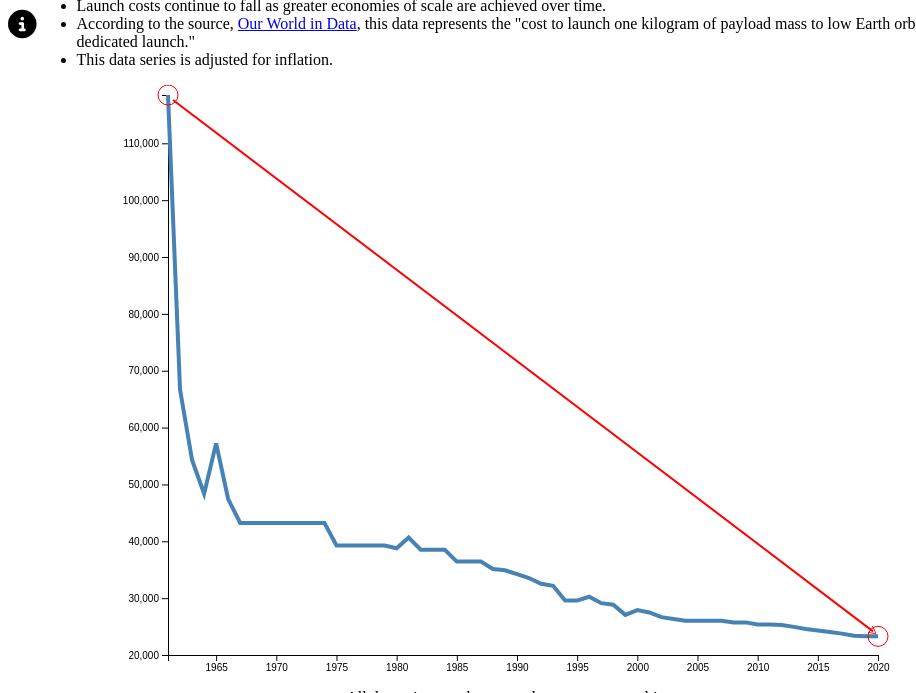
D3 v6 page, settled after 480 driven frames (8 s of simulated time); the page loaded 1 data file(s).


// ── scene2.js
const margin = {
        top: 10,
        right: 30,
        bottom: 30,
        left: 60
    },
    width = 800 - margin.left - margin.right,
    height = 600 - margin.top - margin.bottom;

const svg = d3.select("#linechart")
    .append("svg")
    .attr("width", width + margin.left + margin.right)
    .attr("height", height + margin.top + margin.bottom)
    .append("g")
    .attr("transform",
        "translate(" + margin.left + "," + margin.top + ")");

d3.csv("launch-cost.csv").then(function(data) {

    // X axis
    const x = d3.scaleLinear()
        .domain([1961, 2020])
        .range([0, width]);
    svg.append("g")
        .attr("transform", "translate(0," + height + ")")
        .call(d3.axisBottom(x).tickFormat(d3.format("d")));

    // Y axis
    const y = d3.scaleLinear()
        .domain([20000, d3.max(data, function(d) {
            return +d.AverageofAllLaunchplatforms;
        })])
        .range([height, 0]);
    svg.append("g")
        .call(d3.axisLeft(y));

    // Tooltip
    const tooltip = d3.select("body")
        .append("div")
        .attr("class", "tooltip");

    // Line generator
    const line = d3.line()
        .x(function(d) {
            return x(d.Year)
        })
        .y(function(d) {
            return y(d.AverageofAllLaunchplatforms)
        })

    // Add line to the SVG
    svg.append("path")
        .datum(data)
        .attr("fill", "none")
        .attr("stroke", "steelblue")
        .attr("stroke-width", 4)
        .attr("d", line)

    let overlay = svg.append("rect")
        .attr("class", "overlay")
        .attr("width", width)
        .attr("height", height)
        .style("opacity", 0)
        .on("mouseover", () => { tooltip.style("visibility", "visible"); })
        .on("mouseout", () => { tooltip.style("visibility", "hidden"); });

    overlay.on("mousemove", function(event) {
        let x0 = x.invert(d3.pointer(event, this)[0]);
        let x1 = Math.round(x0);
        let d = data[x1 - 1961];

        tooltip.transition()
            .duration(200)
            .style("opacity", .9);

        tooltip
            .style("visibility", "visible")
            .html("Year: " + d.Year + "<br>" + "Avg cost per Kg: " + Math.round(d.AverageofAllLaunchplatforms))
            .style("top", (event.pageY - 10) + "px")
            .style("left", (event.pageX + 10) + "px");
    });

    // Find data for 2012 and 2022
    var year1961 = data.find(d => +d.Year === 1961);
    var year2020 = data.find(d => +d.Year === 2020);

    // Define US arrow marker
    svg.append("defs").append("marker")
        .attr("id", "arrow")
        .attr("viewBox", "0 -5 10 10")
        .attr("refX", 5)
        .attr("refY", 0)
        .attr("markerWidth", 4)
        .attr("markerHeight", 4)
        .attr("orient", "auto")
        .append("path")
        .attr("d", "M0,-5L10,0L0,5")
        .style("stroke", "red")
        .style("fill", "none");

    // Add circles for US 2012 and 2022
    svg.selectAll("circle.highlighted")
        .data([year1961, year2020])
        .enter()
        .append("circle")
        .attr("cx", d => x(+d.Year))
        .attr("cy", d => y(+d.AverageofAllLaunchplatforms))
        .attr("r", 10) // larger radius
        .style("fill", "none")
        .style("stroke", "red"); // red outline

    // Connect US 2012 and 2022 with a line
    svg.append("line")
        .attr("x1", x(+year1961.Year) + 5)
        .attr("y1", y(+year1961.AverageofAllLaunchplatforms) + 5)
        .attr("x2", x(+year2020.Year) - 5)
        .attr("y2", y(+year2020.AverageofAllLaunchplatforms) - 5)
        .attr("marker-end", "url(#arrow)") // Add arrow to the end of the line
        .style("stroke", "red")
        .style("stroke-width", 2);
});

### data: launch-cost.csv
Scout, , 1961, 118500, Small, , Year, AverageofAllLaunchplatforms
Kosmos, , 1962, 14900, Small, , 1961, 118500
Atlas Centaur, , 1963, 29500, Medium, , 1962, 66700
Titan II, , 1964, 30600, Medium, , 1963, 54300
Delta E, , 1965, 177900, Medium, , 1964, 48375
Proton, , 1965, 8200, Heavy, , 1965, 57229
Titan III+, , 1965, 21000, Medium, , 1966, 47433
R-36 / Cyclone, , 1966, 8400, Medium, , 1967, 43230
Soyuz, , 1966, 17900, Medium, , 1968, 43230
Saturn V, , 1967, 5400, Heavy, , 1969, 43230
Delta 3000-Series, , 1975, 21400, Small, , 1970, 43230
Long March 2A, , 1975, 17500, Medium, , 1971, 43230
Delta 3910, , 1980, 32800, Small, , 1972, 43230
Space Shuttle, , 1981, 65400, Heavy, , 1973, 43230
Long March 2C, , 1982, 8300, Medium, , 1974, 43230
Zenit 2, , 1985, 5100, Medium, , 1975, 39267
Ariane 44, , 1988, 18300, Medium, , 1976, 39267
Shavit, , 1988, 31100, Small, , 1977, 39267
Titan IV, , 1989, 30800, Heavy, , 1978, 39267
Delta II, , 1990, 38800, Medium, , 1979, 39267
Long March 2E, , 1990, 9900, Medium, , 1980, 38769
Pegasus, , 1990, 41100, Small, , 1981, 40671
Atlas II, , 1991, 18700, Medium, , 1982, 38513
Long March 2D, , 1992, 9100, Medium, , 1983, 38513
Start, , 1993, 23600, Small, , 1984, 38513
H-II, , 1994, 10500, Medium, , 1985, 36425
Long March 3A, , 1994, 8700, Medium, , 1986, 36425
PSLV, , 1994, 8500, Medium, , 1987, 36425
Rokot, , 1994, 20600, Small, , 1988, 35122
Taurus, , 1994, 34600, Small, , 1989, 34895
Pegasus XL, , 1996, 50600, Small, , 1990, 34218
Ariane 5G, , 1997, 10200, Heavy, , 1991, 33543
Athena 1, , 1997, 19200, Small, , 1992, 32525
Long March 3B, , 1997, 6200, Medium, , 1993, 32168
M-V, , 1997, 45800, Small, , 1994, 29570
Shtil, , 1998, 19100, Small, , 1995, 29570
Delta III, , 1999, 18000, Medium, , 1996, 30248
Dnepr, , 1999, 9600, Medium, , 1997, 29117
Long March 4B, , 1999, 7600, Medium, , 1998, 28839
Zenit 3SL, , 1999, 8900, Medium, , 1999, 27058
Atlas III, , 2000, 16000, Medium, , 2000, 27890
Minotaur I, , 2000, 73100, Small, , 2001, 27474
GSLV, , 2001, 10000, Medium, , 2002, 26664
Atlas V, , 2002, 8100, Medium, , 2003, 26328
Delta IV, , 2002, 10400, Medium, , 2004, 26015
Strela, , 2003, 11200, Small, , 2005, 26015
Delta IV Heavy, , 2004, 11600, Heavy, , 2006, 26015
Falcon 1, , 2008, 12600, Small, , 2007, 26015
Falcon 9, , 2010, 2600, Medium, , 2008, 25735
Minotaur IV, , 2010, 30500, Small, , 2009, 25735
Vega, , 2012, 20000, Small, , 2010, 25368
Antares, , 2013, 13600, Medium, , 2011, 25368
Epsilon, , 2013, 34500, Small, , 2012, 25263
Kuaizhou, , 2013, 10600, Small, , 2013, 24946
Angara, , 2014, 4500, Heavy, , 2014, 24575
Long March 11, , 2015, 10600, Small, , 2015, 24325
Long March 5, , 2016, 7900, Heavy, , 2016, 24037
LVM3, , 2017, 8000, Medium, , 2017, 23760
Electron, , 2018, 23100, Small, , 2018, 23378
Falcon Heavy, , 2018, 1500, Heavy, , 2019, 23279
Shian Quxian, , 2019, 17300, Small, , 2020, 23279